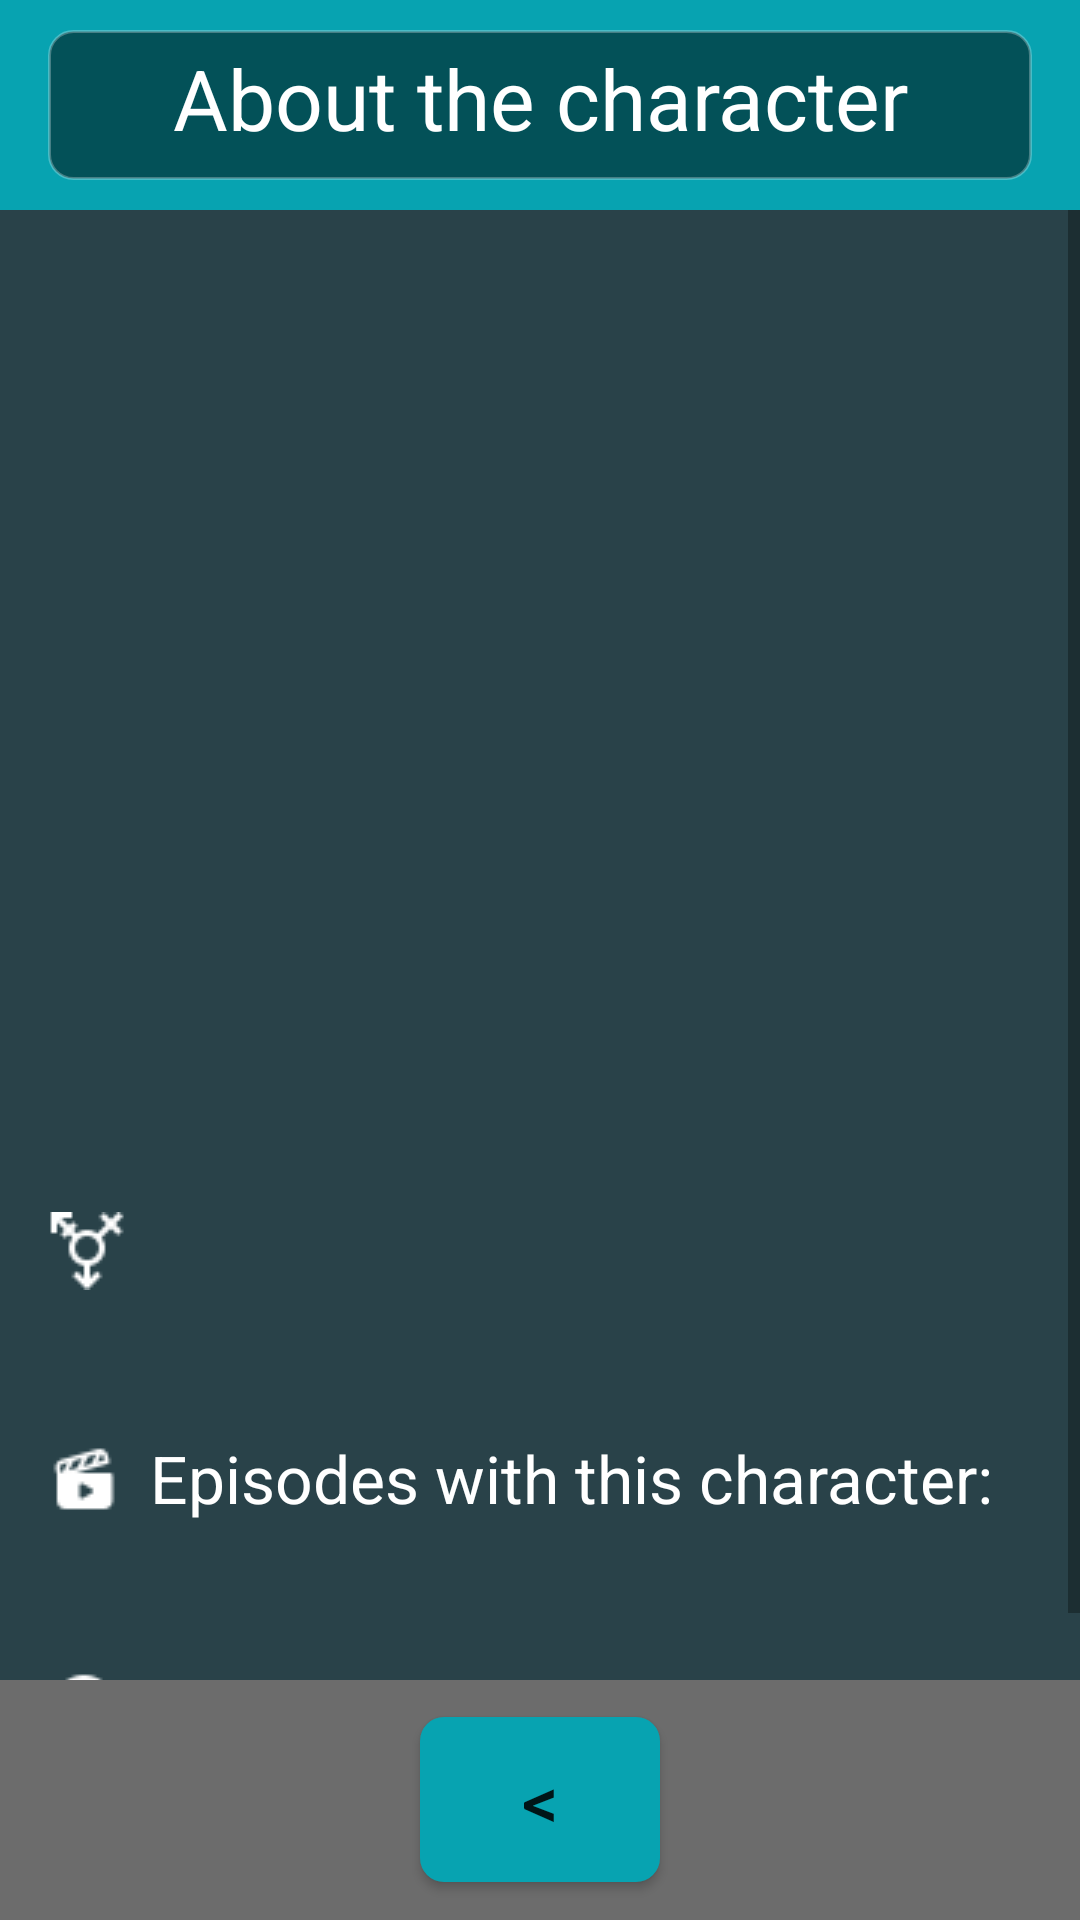

The Android layout XML behind this screen, and the referenced resources:
<!-- AndroidManifest.xml: application theme Theme.RickAndMorty -->
<!-- res/layout/about_character.xml -->
<?xml version="1.0" encoding="utf-8"?>
<RelativeLayout xmlns:android="http://schemas.android.com/apk/res/android"
    xmlns:app="http://schemas.android.com/apk/res-auto"
    xmlns:tools="http://schemas.android.com/tools"
    android:layout_width="match_parent"
    android:layout_height="match_parent"
    android:background="@color/gray_black"
    tools:context=".AboutCharacter">

    <LinearLayout
        android:id="@+id/header"
        android:layout_width="match_parent"
        android:layout_height="70dp"
        android:layout_alignParentTop="true"
        android:layout_marginTop="0dp"
        android:orientation="horizontal"
        android:background="@color/block"
        android:gravity="center">

        <TextView
            android:layout_width="match_parent"
            android:layout_height="50dp"
            android:padding="4dp"
            android:layout_marginHorizontal="16dp"

            android:background="@drawable/custom_input"

            android:text="@string/about_character_title"
            android:textAlignment="center"
            android:textColor="@color/white"
            android:textSize="28sp" />

    </LinearLayout>

    <ScrollView
        android:id="@+id/body"
        android:layout_width="match_parent"
        android:layout_height="match_parent"
        android:layout_above="@+id/footer"
        android:layout_below="@+id/header"
        android:background="@color/grey_blue">

        <LinearLayout
            android:layout_width="match_parent"
            android:layout_height="wrap_content"
            android:gravity="top"
            android:orientation="vertical">

            <TextView
                android:id="@+id/name"
                android:layout_width="match_parent"
                android:layout_height="50dp"
                android:layout_marginHorizontal="16dp"
                android:layout_marginTop="16dp"

                android:text=""
                android:textAlignment="center"
                android:textColor="@color/white"
                android:textSize="22sp" />
            <ImageView
                android:id="@+id/image"
                android:layout_width="220dp"
                android:layout_height="220dp"
                android:layout_gravity="center" />
            <TextView
                android:id="@+id/status_species"
                android:layout_width="match_parent"
                android:layout_height="30dp"
                android:layout_marginHorizontal="16dp"
                android:layout_marginTop="8dp"

                android:drawableStart="@drawable/point_icon"
                android:drawableTint="@color/white"
                android:drawablePadding="8dp"

                android:text=""
                android:textAlignment="textStart"
                android:textColor="@color/white"
                android:textSize="22sp" />
            <TextView
                android:id="@+id/gender"
                android:layout_width="match_parent"
                android:layout_height="30dp"
                android:layout_marginHorizontal="16dp"
                android:layout_marginTop="8dp"

                android:drawableStart="@drawable/gender_icon"
                android:drawableTint="@color/white"
                android:drawablePadding="7dp"

                android:text=""
                android:textAlignment="textStart"
                android:textColor="@color/white"
                android:textSize="22sp" />
            <TextView
                android:id="@+id/location"
                android:layout_width="match_parent"
                android:layout_height="30dp"
                android:layout_marginHorizontal="16dp"
                android:layout_marginTop="8dp"

                android:drawableStart="@drawable/location_icon"
                android:drawableTint="@color/white"
                android:drawablePadding="9dp"

                android:text=""
                android:textAlignment="textStart"
                android:textColor="@color/white"
                android:textSize="22sp" />
            <TextView
                android:layout_width="match_parent"
                android:layout_height="30dp"
                android:layout_marginHorizontal="16dp"
                android:layout_marginTop="8dp"

                android:drawableStart="@drawable/episode_icon"
                android:drawableTint="@color/white"
                android:drawablePadding="10dp"

                android:text="@string/episodes_title"
                android:textAlignment="textStart"
                android:textColor="@color/white"
                android:textSize="22sp" />
            <TextView
                android:id="@+id/episode"
                android:layout_width="match_parent"
                android:layout_height="wrap_content"
                android:layout_marginRight="16dp"
                android:layout_marginLeft="50dp"
                android:layout_marginTop="8dp"

                android:text=""
                android:textAlignment="textStart"
                android:textColor="@color/white"
                android:textSize="22sp" />
            <TextView
                android:id="@+id/created"
                android:layout_width="match_parent"
                android:layout_height="30dp"
                android:layout_marginHorizontal="16dp"
                android:layout_marginTop="8dp"

                android:drawableStart="@drawable/created_icon"
                android:drawableTint="@color/white"
                android:drawablePadding="10dp"

                android:text=""
                android:textAlignment="textStart"
                android:textColor="@color/white"
                android:textSize="22sp" />

        </LinearLayout>
    </ScrollView>

    <LinearLayout
        android:id="@+id/footer"
        android:layout_width="match_parent"
        android:layout_height="80dp"
        android:layout_alignParentBottom="true"
        android:orientation="horizontal"
        android:background="@color/gray_normal"
        android:gravity="center" >

        <Button
            android:id="@+id/back_to_pages"
            android:layout_width="80dp"
            android:layout_height="55dp"
            android:layout_marginHorizontal="4dp"
            android:background="@drawable/custom_button"
            app:backgroundTint="@null"
            android:textSize="24sp"
            android:text="@string/prev"/>

    </LinearLayout>

</RelativeLayout>
<!-- resources referenced by this layout -->
<resources>
  <color name="block">#07A3B1</color>
  <color name="gray_black">#383838</color>
  <color name="gray_normal">#6C6C6C</color>
  <color name="grey_blue">#294249</color>
  <color name="white">#FFFFFFFF</color>
  <!-- drawable created_icon: png bitmap (drawable, 410 bytes) -->
  <!-- drawable custom_button (drawable) -->
  <?xml version="1.0" encoding="utf-8"?>
  <selector xmlns:android="http://schemas.android.com/apk/res/android">
      <item android:state_enabled="true" android:state_focused="true">
          <shape android:shape="rectangle">
              <solid android:color="@color/block"/>
              <corners android:radius="8dp" />
          </shape>
      </item>
      <item android:state_enabled="true">
          <shape android:shape="rectangle">
              <solid android:color="@color/block"/>
              <corners android:radius="8dp" />
          </shape>
      </item>
  </selector>
  <!-- drawable custom_input (drawable) -->
  <?xml version="1.0" encoding="utf-8"?>
  <selector xmlns:android="http://schemas.android.com/apk/res/android">
      <item android:state_enabled="true" android:state_focused="true">
          <shape android:shape="rectangle">
              <solid android:color="@color/input_background"/>
              <corners android:radius="8dp" />
              <stroke android:color="@color/white_alpha" android:width="1dp"/>
          </shape>
      </item>
      <item android:state_enabled="true">
          <shape android:shape="rectangle">
              <solid android:color="@color/input_background"/>
              <corners android:radius="8dp" />
              <stroke android:color="@color/white_alpha" android:width="1dp"/>
          </shape>
      </item>
  </selector>
  <!-- drawable episode_icon: png bitmap (drawable, 393 bytes) -->
  <!-- drawable gender_icon: png bitmap (drawable, 439 bytes) -->
  <string name="about_character_title">About the character</string>
  <string name="episodes_title">Episodes with this character:</string>
  <string name="prev">&lt;</string>
  <style name="Theme.RickAndMorty" parent="Theme.MaterialComponents.DayNight.DarkActionBar">
          
          <item name="colorPrimary">@color/gray_normal</item>
          <item name="colorPrimaryVariant">@color/block</item>
          <item name="colorOnPrimary">@color/white</item>
          
          <item name="colorSecondary">@color/teal_200</item>
          <item name="colorSecondaryVariant">@color/teal_700</item>
          <item name="colorOnSecondary">@color/black</item>
          
          <item name="android:statusBarColor">?attr/colorPrimaryVariant</item>
          
          <item name="windowActionBar">false</item>
          <item name="windowNoTitle">true</item>
      </style>
  <color name="input_background">#80000000</color>
  <color name="white_alpha">#44FFFFFF</color>
  <color name="teal_200">#FF03DAC5</color>
  <color name="teal_700">#FF018786</color>
  <color name="black">#FF000000</color>
</resources>
